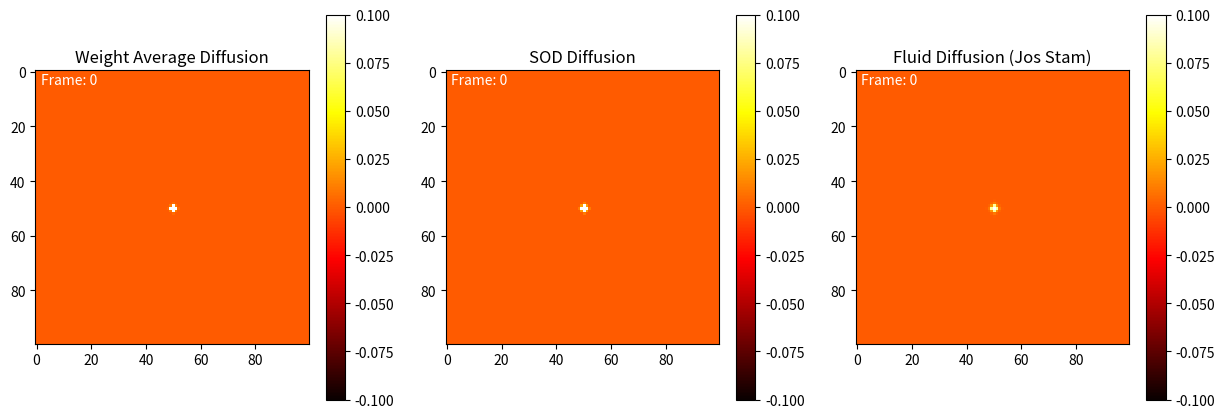

Reproduce this figure in Python.
import numpy as np
import matplotlib.pyplot as plt
from matplotlib.animation import FuncAnimation, PillowWriter

# Parameters
grid_size = 100  # Size of the grid
diffusion_rate = 0.1  # Diffusion rate
num_iterations = 100  # Number of iterations
gauss_seidel_iterations = 20  # Number of Gauss-Seidel iterations for relaxation

# Initialize the grids
grid_good = np.zeros((grid_size, grid_size))
grid_bad = np.zeros((grid_size, grid_size))
grid_fluid = np.zeros((grid_size, grid_size))

# Set an initial concentration in the center

def inital_condition():
    initial_concentration = 1
    grid_good[grid_size // 2, grid_size // 2] = initial_concentration
    grid_bad[grid_size // 2, grid_size // 2] = initial_concentration
    grid_fluid[grid_size // 2, grid_size // 2] = initial_concentration


# Function to perform diffusion
def diffuse_good(grid, rate):
    new_grid = grid.copy()
    for i in range(1, grid_size-1):
        for j in range(1, grid_size-1):
            new_grid[i, j] += rate * (
                grid[i+1, j] +
                grid[i-1, j] +
                grid[i, j+1] +
                grid[i, j-1])/(1+4*rate)
    return new_grid

def diffuse_bad(grid, rate):
    new_grid = grid.copy()
    for i in range(1, grid_size-1):
        for j in range(1, grid_size-1):
            new_grid[i, j] += rate * (
                grid[i+1, j] +
                grid[i-1, j] +
                grid[i, j+1] +
                grid[i, j-1] -
                4 * grid[i, j]
            )
    return new_grid

def diffuse_fluid(grid, rate):
    new_grid = grid.copy()
    for _ in range(gauss_seidel_iterations):
        for i in range(1, grid_size-1):
            for j in range(1, grid_size-1):
                new_grid[i, j] = (grid[i, j] + rate * (
                    new_grid[i+1, j] +
                    new_grid[i-1, j] +
                    new_grid[i, j+1] +
                    new_grid[i, j-1])) / (1 + 4 * rate)
    return new_grid

def diffuse_weighted_average(grid, rate):
    new_grid = grid.copy()
    for i in range(1, grid_size-1):
        for j in range(1, grid_size-1):
            new_grid[i, j] += rate * (
                0.25 * grid[i+1, j] +
                0.25 * grid[i-1, j] +
                0.25 * grid[i, j+1] +
                0.25 * grid[i, j-1])
    return new_grid

# Setup the figure and axes
fig, axs = plt.subplots(1, 3, figsize=(15, 5))
cax_good = axs[0].imshow(grid_good, cmap='hot', interpolation='nearest')
cax_bad = axs[1].imshow(grid_bad, cmap='hot', interpolation='nearest')
cax_fluid = axs[2].imshow(grid_fluid, cmap='hot', interpolation='nearest')

fig.colorbar(cax_good, ax=axs[0])
fig.colorbar(cax_bad, ax=axs[1])
fig.colorbar(cax_fluid, ax=axs[2])

axs[0].set_title('Weight Average Diffusion')
axs[1].set_title('SOD Diffusion')
axs[2].set_title('Fluid Diffusion (Jos Stam)')

# Text annotation for frame number
text_good = axs[0].text(0.02, 0.95, '', transform=axs[0].transAxes, color='white')
text_bad = axs[1].text(0.02, 0.95, '', transform=axs[1].transAxes, color='white')
text_fluid = axs[2].text(0.02, 0.95, '', transform=axs[2].transAxes, color='white')

inital_condition()

# Update function for animation
def update(frame):
    global grid_good, grid_bad, grid_fluid
    grid_good = diffuse_good(grid_good, diffusion_rate)
    grid_bad = diffuse_bad(grid_bad, diffusion_rate)
    grid_fluid = diffuse_fluid(grid_fluid, diffusion_rate)
    cax_good.set_array(grid_good)
    cax_bad.set_array(grid_bad)
    cax_fluid.set_array(grid_fluid)
    text_good.set_text(f'Frame: {frame}')
    text_bad.set_text(f'Frame: {frame}')
    text_fluid.set_text(f'Frame: {frame}')
    return cax_good, cax_bad, cax_fluid, text_good, text_bad, text_fluid

# Create the animation
ani = FuncAnimation(fig, update, frames=num_iterations, blit=True)

# Save the animation as an MP4 file
# ani.save('diffusion_simulation.mp4', writer='ffmpeg', fps=10)

# Save the animation as a GIF file (optional)
# ani.save('diffusion_simulation.gif', writer=PillowWriter(fps=10))

plt.show()
